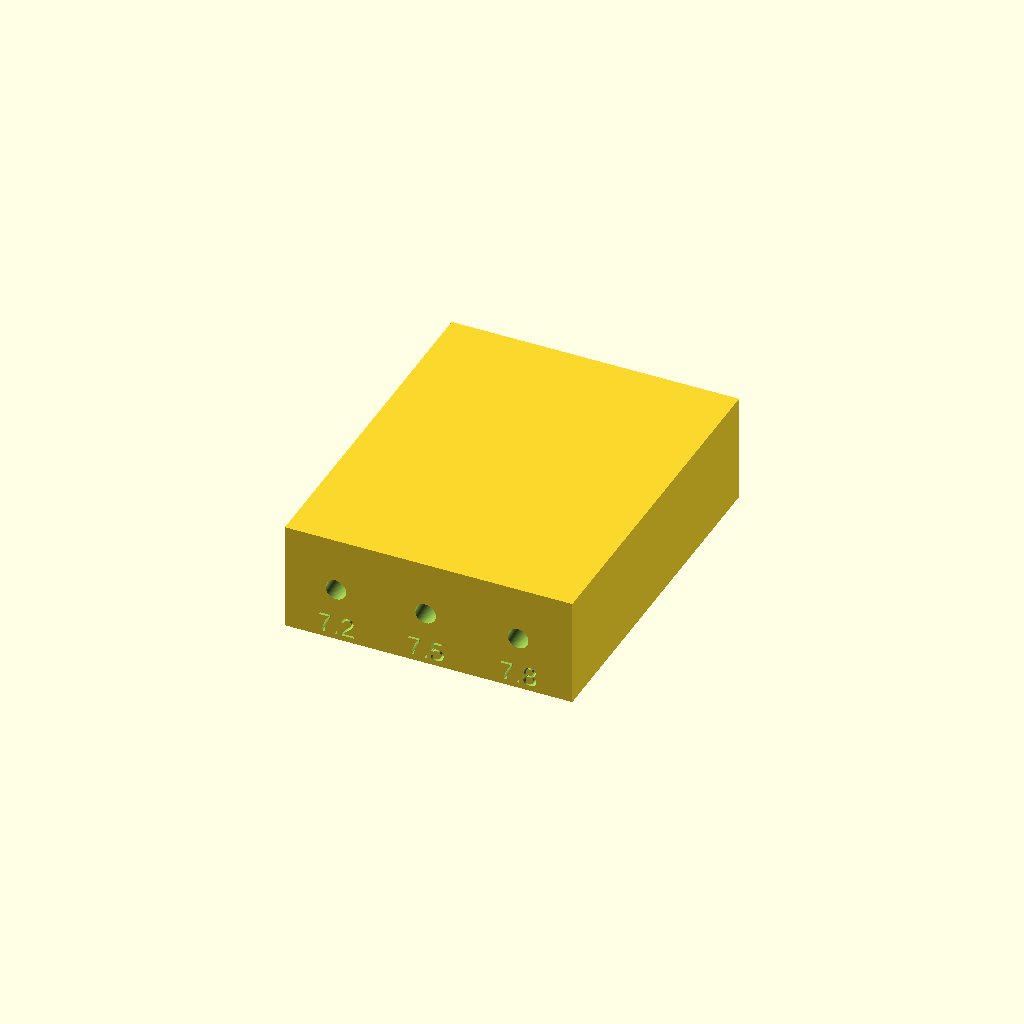
Cell 1: the model at its default parameters.
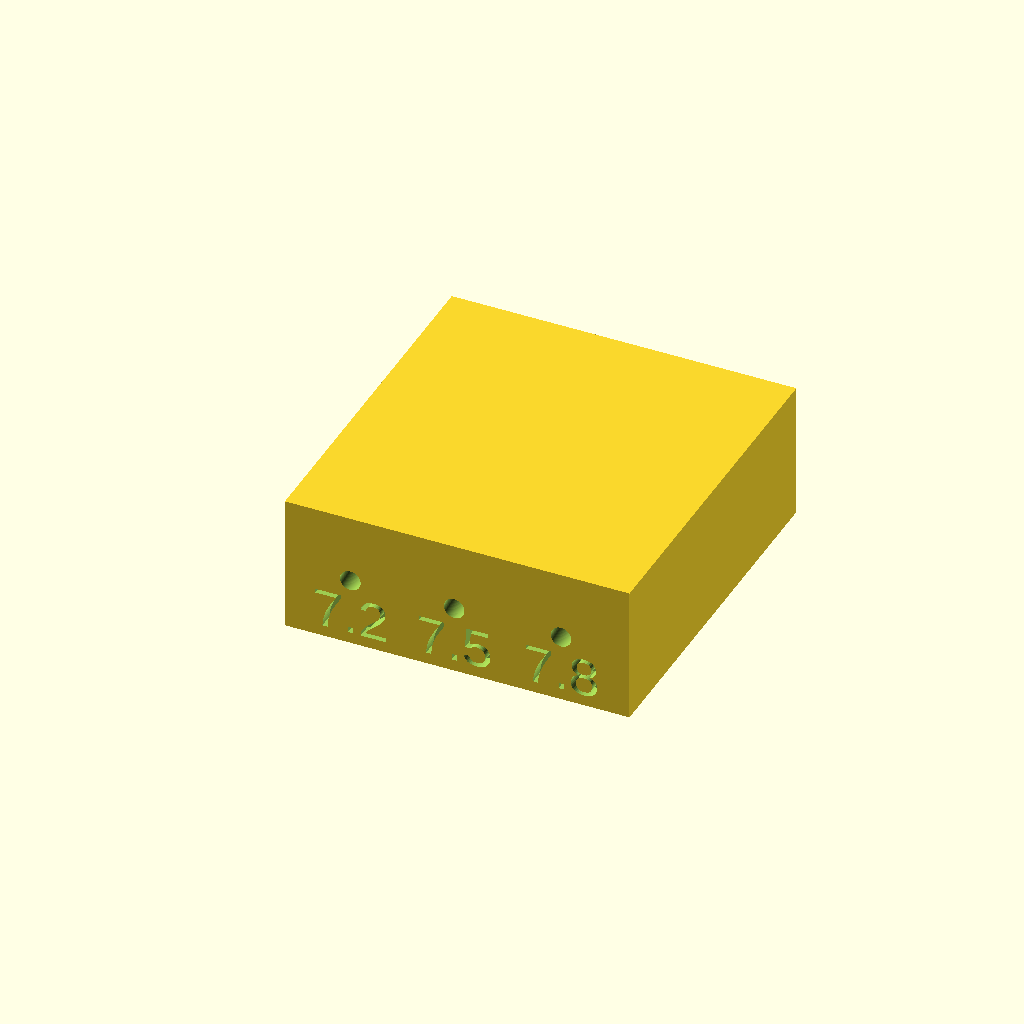
Cell 2: the same model with margin = 2.8.
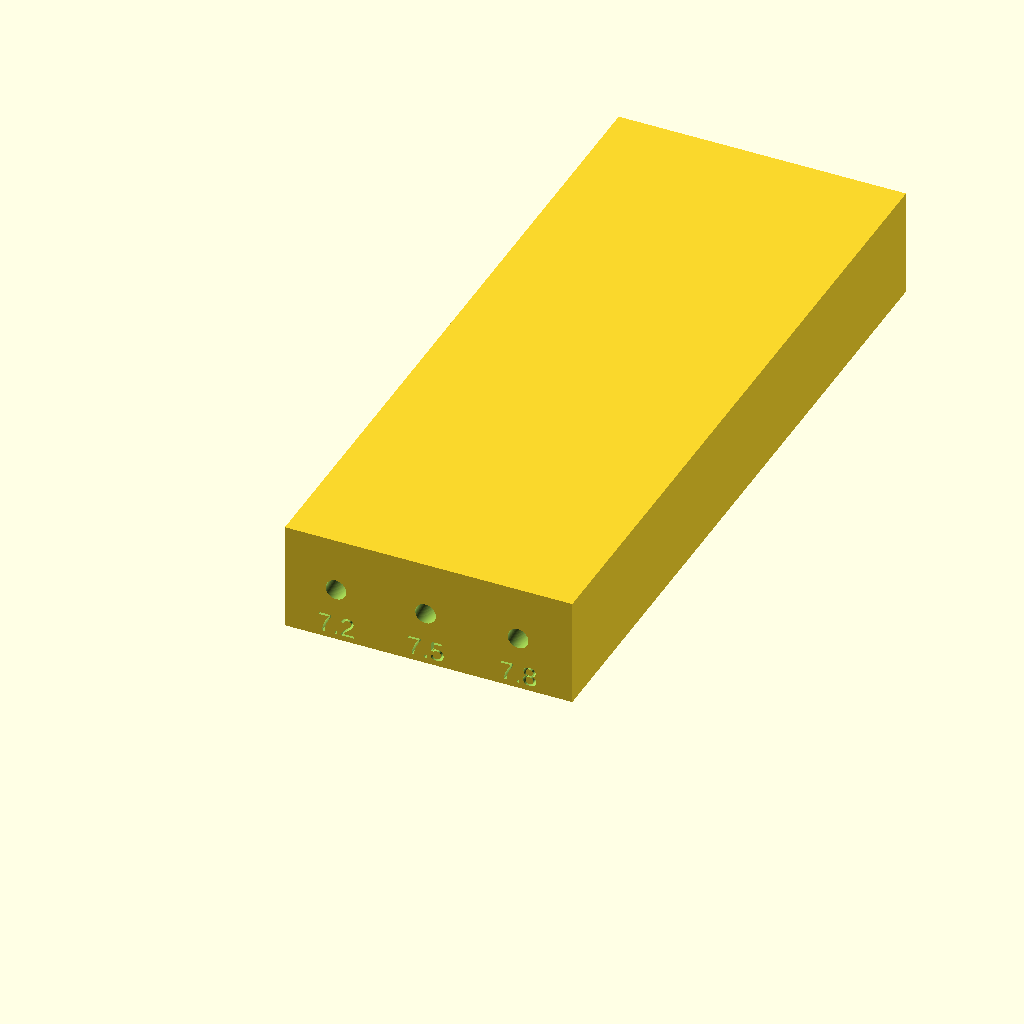
Cell 3: block_len = 70 (everything else at default).
One fixed orthographic camera (rotation 55°, 0°, 25°; colour scheme Cornfield) for every cell.
OpenSCAD source file models/teste_tampa_caneta/model.scad:
/*[Parametros]*/
diametros = [7.2, 7.5, 7.8]; // mm
margin = 1.4; // mm
part = "all";

// Perfil externo dinamico (mm)
block_len = 35;

// Perfil interno nominal da caneta (mm)
cone_len = 23;
tip_d = 2.0;

// Funcoes auxiliares
function _max(v, i=0, m=0) = i == len(v) ? m : _max(v, i+1, v[i] > m ? v[i] : m);
function _sum(v, i=0, s=0) = i == len(v) ? s : _sum(v, i+1, s + v[i]);
function _sum_range(v, a, b) = a > b ? 0 : v[a] + _sum_range(v, a+1, b);
function _safe_d(v) = v < tip_d ? tip_d : v;
function hole_x(ds, mg, i) = mg * (i + 1) + _sum_range(ds, 0, i - 1) + _safe_d(ds[i]) / 2;

safe_ds = [for (d = diametros) _safe_d(d)];
n = len(safe_ds);
block_w = _sum(safe_ds) + margin * (n + 1);
block_h = _max(safe_ds) + margin * 2;
label_size = max(1.5, margin * 1.4);

tail_len = block_len - cone_len; // 2 mm

eps = 0.05;

module tapered_hole(final_d) {
    union() {
        // Trecho conico: 0-23 mm, d2 -> diametro final
        translate([0, -eps, 0])
            rotate([-90, 0, 0])
                cylinder(
                    h = cone_len + eps,
                    d1 = tip_d,
                    d2 = final_d,
                    $fn = 96
                );

        // Trecho cilindrico final: 23-25 mm, diametro constante
        translate([0, cone_len, 0])
            rotate([-90, 0, 0])
                cylinder(
                    h = tail_len + eps,
                    d = final_d,
                    $fn = 96
                );
    }
}

module body() {
    difference() {
        cube([block_w, block_len, block_h]);

        for (i = [0 : n - 1]) {
            translate([hole_x(safe_ds, margin, i), 0, block_h / 2])
                tapered_hole(safe_ds[i]);

            // Etiqueta do diametro em baixo relevo na face frontal (Y=0)
            translate([hole_x(safe_ds, margin, i), -0.01, label_size * 0.75])
                rotate([-90, 0, 0])
                    mirror([0, 1, 0])
                        linear_extrude(1.5)
                            text(
                                str(safe_ds[i]),
                                size = label_size,
                                halign = "center",
                                valign = "center",
                                $fn = 32
                            );
        }
    }
}

if (part == "body") {
    body();
} else {
    body();
}
Customizer parameters (derived from the source; name, type, default, range or options):
diametros: vector, default [7.2, 7.5, 7.8]
margin: number, default 1.4
part: string, default "all"
block_len: number, default 35
cone_len: number, default 23
tip_d: number, default 2
